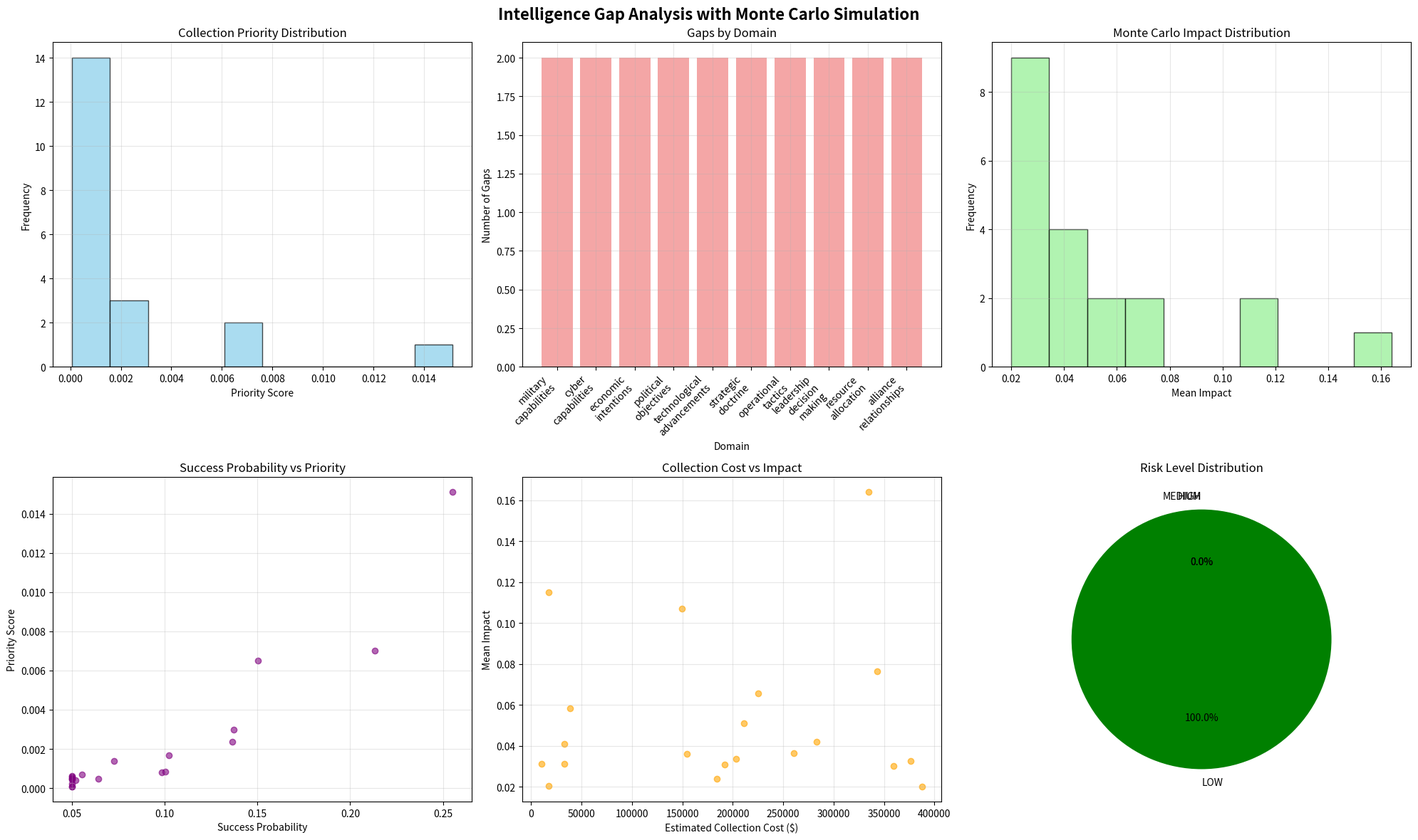

Python code for this plot:
#!/usr/bin/env python3
"""
Intelligence Gap Analysis with Monte Carlo Simulation
====================================================

This script identifies intelligence gaps in understanding of 
adversary/capabilities and prioritizes collection requirements using 
Monte Carlo simulation for impact assessment.

Features:
- Intelligence gap identification across multiple domains
- Monte Carlo simulation for impact assessment
- Collection requirement prioritization
- Risk-based gap analysis
- Strategic impact quantification
- Collection strategy recommendations

Author: DIA3 System
Date: 2025-08-17
"""

import json
import numpy as np
from datetime import datetime
from typing import Dict, List, Tuple, Any
import matplotlib.pyplot as plt
from dataclasses import dataclass, asdict
import random
from pathlib import Path
import warnings
warnings.filterwarnings('ignore')

# Set random seed for reproducibility
np.random.seed(42)
random.seed(42)


@dataclass
class IntelligenceGap:
    """Represents an identified intelligence gap"""
    id: str
    domain: str
    category: str
    description: str
    current_knowledge_level: float  # 0-1 scale
    required_knowledge_level: float  # 0-1 scale
    strategic_importance: float  # 0-1 scale
    collection_difficulty: float  # 0-1 scale
    time_criticality: float  # 0-1 scale
    adversary_awareness: float  # 0-1 scale
    collection_methods: List[str]
    impact_areas: List[str]
    estimated_collection_cost: float
    estimated_collection_time: int  # days


@dataclass
class CollectionRequirement:
    """Represents a prioritized collection requirement"""
    gap_id: str
    priority_score: float
    collection_methods: List[str]
    timeline: int  # days
    resources_required: Dict[str, float]
    success_probability: float
    risk_factors: List[str]
    mitigation_strategies: List[str]


@dataclass
class MonteCarloResult:
    """Results from Monte Carlo simulation"""
    gap_id: str
    mean_impact: float
    std_impact: float
    min_impact: float
    max_impact: float
    confidence_interval_95: Tuple[float, float]
    risk_level: str
    success_probability: float


class IntelligenceGapAnalyzer:
    """Main class for intelligence gap analysis with Monte Carlo simulation"""
    
    def __init__(self):
        self.gaps: List[IntelligenceGap] = []
        self.collection_requirements: List[CollectionRequirement] = []
        self.monte_carlo_results: List[MonteCarloResult] = []
        self.results_dir = Path("Results/intelligence_gap_analysis")
        self.results_dir.mkdir(parents=True, exist_ok=True)
        
        # Define intelligence domains
        self.domains = [
            "military_capabilities",
            "cyber_capabilities", 
            "economic_intentions",
            "political_objectives",
            "technological_advancements",
            "strategic_doctrine",
            "operational_tactics",
            "leadership_decision_making",
            "resource_allocation",
            "alliance_relationships"
        ]
        
        # Define collection methods
        self.collection_methods = [
            "HUMINT", "SIGINT", "OSINT", "GEOINT", "IMINT", 
            "MASINT", "TECHINT", "FININT", "CYBERINT", "SOCMINT"
        ]
        
        # Define impact areas
        self.impact_areas = [
            "strategic_planning", "operational_execution", "tactical_operations",
            "resource_allocation", "risk_assessment", "decision_making",
            "force_structure", "technology_investment", "alliance_management"
        ]

    def generate_sample_gaps(self, num_gaps: int = 20) -> List[IntelligenceGap]:
        """Generate sample intelligence gaps for analysis"""
        gaps = []
        
        gap_templates = [
            {
                "domain": "military_capabilities",
                "category": "force_structure",
                "description": ("Adversary's next-generation weapon system development "
                              "status and capabilities"),
                "collection_methods": ["TECHINT", "IMINT", "OSINT"],
                "impact_areas": ["strategic_planning", "force_structure", 
                               "technology_investment"]
            },
            {
                "domain": "cyber_capabilities", 
                "category": "offensive_cyber",
                "description": ("Advanced persistent threat (APT) group infrastructure "
                              "and operational patterns"),
                "collection_methods": ["CYBERINT", "SIGINT", "OSINT"],
                "impact_areas": ["operational_execution", "risk_assessment", 
                               "decision_making"]
            },
            {
                "domain": "economic_intentions",
                "category": "resource_allocation",
                "description": ("Adversary's defense budget allocation and "
                              "procurement priorities"),
                "collection_methods": ["FININT", "OSINT", "HUMINT"],
                "impact_areas": ["resource_allocation", "strategic_planning", 
                               "force_structure"]
            },
            {
                "domain": "political_objectives",
                "category": "strategic_goals",
                "description": ("Leadership's long-term strategic objectives and "
                              "decision-making calculus"),
                "collection_methods": ["HUMINT", "OSINT", "SIGINT"],
                "impact_areas": ["strategic_planning", "decision_making", 
                               "alliance_management"]
            },
            {
                "domain": "technological_advancements",
                "category": "emerging_tech",
                "description": ("Artificial intelligence and autonomous systems "
                              "development programs"),
                "collection_methods": ["TECHINT", "OSINT", "CYBERINT"],
                "impact_areas": ["technology_investment", "strategic_planning", 
                               "force_structure"]
            },
            {
                "domain": "strategic_doctrine",
                "category": "military_strategy",
                "description": ("Adversary's military doctrine evolution and "
                              "strategic thinking patterns"),
                "collection_methods": ["OSINT", "HUMINT", "SIGINT"],
                "impact_areas": ["strategic_planning", "operational_execution", 
                               "decision_making"]
            },
            {
                "domain": "operational_tactics",
                "category": "tactical_methods",
                "description": ("New operational tactics and procedures being "
                              "developed or employed"),
                "collection_methods": ["IMINT", "SIGINT", "HUMINT"],
                "impact_areas": ["tactical_operations", "operational_execution", 
                               "risk_assessment"]
            },
            {
                "domain": "leadership_decision_making",
                "category": "command_structure",
                "description": ("Command structure and decision-making processes "
                              "within adversary leadership"),
                "collection_methods": ["HUMINT", "SIGINT", "OSINT"],
                "impact_areas": ["decision_making", "strategic_planning", 
                               "alliance_management"]
            },
            {
                "domain": "resource_allocation",
                "category": "logistics",
                "description": ("Logistics and supply chain vulnerabilities and "
                              "capabilities"),
                "collection_methods": ["IMINT", "OSINT", "FININT"],
                "impact_areas": ["resource_allocation", "operational_execution", 
                               "tactical_operations"]
            },
            {
                "domain": "alliance_relationships",
                "category": "diplomatic",
                "description": ("Alliance relationships and potential coalition "
                              "formations"),
                "collection_methods": ["HUMINT", "OSINT", "SIGINT"],
                "impact_areas": ["alliance_management", "strategic_planning", 
                               "decision_making"]
            }
        ]
        
        for i in range(num_gaps):
            template = gap_templates[i % len(gap_templates)]
            
            gap = IntelligenceGap(
                id=f"GAP_{i+1:03d}",
                domain=template["domain"],
                category=template["category"],
                description=template["description"],
                current_knowledge_level=np.random.uniform(0.1, 0.7),
                required_knowledge_level=np.random.uniform(0.7, 0.95),
                strategic_importance=np.random.uniform(0.3, 1.0),
                collection_difficulty=np.random.uniform(0.2, 0.9),
                time_criticality=np.random.uniform(0.1, 1.0),
                adversary_awareness=np.random.uniform(0.1, 0.8),
                collection_methods=template["collection_methods"],
                impact_areas=template["impact_areas"],
                estimated_collection_cost=np.random.uniform(10000, 500000),
                estimated_collection_time=np.random.randint(30, 365)
            )
            gaps.append(gap)
        
        return gaps

    def calculate_gap_priority_score(self, gap: IntelligenceGap) -> float:
        """Calculate priority score for a gap using weighted factors"""
        # Knowledge gap
        knowledge_gap = gap.required_knowledge_level - gap.current_knowledge_level
        
        # Weighted factors
        weights = {
            'knowledge_gap': 0.25,
            'strategic_importance': 0.25,
            'time_criticality': 0.20,
            'collection_difficulty': -0.15,  # Negative weight (easier = higher priority)
            'adversary_awareness': -0.15     # Negative weight (lower awareness = higher priority)
        }
        
        score = (
            weights['knowledge_gap'] * knowledge_gap +
            weights['strategic_importance'] * gap.strategic_importance +
            weights['time_criticality'] * gap.time_criticality +
            weights['collection_difficulty'] * gap.collection_difficulty +
            weights['adversary_awareness'] * gap.adversary_awareness
        )
        
        return max(0, min(1, score))  # Normalize to 0-1

    def run_monte_carlo_simulation(self, gap: IntelligenceGap, num_simulations: int = 10000) -> MonteCarloResult:
        """Run Monte Carlo simulation for impact assessment of a gap"""
        
        impacts = []
        success_probabilities = []
        
        for _ in range(num_simulations):
            # Simulate collection success probability
            base_success = 0.5
            difficulty_factor = 1 - gap.collection_difficulty
            awareness_factor = 1 - gap.adversary_awareness
            time_factor = max(0.1, 1 - (gap.estimated_collection_time / 365))
            
            success_prob = base_success * difficulty_factor * awareness_factor * time_factor
            success_prob = max(0.05, min(0.95, success_prob))
            success_probabilities.append(success_prob)
            
            # Simulate impact if collection is successful
            if np.random.random() < success_prob:
                # Impact factors
                strategic_impact = gap.strategic_importance * np.random.normal(1, 0.2)
                knowledge_impact = (gap.required_knowledge_level - gap.current_knowledge_level) * np.random.normal(1, 0.15)
                time_impact = gap.time_criticality * np.random.normal(1, 0.1)
                
                total_impact = (strategic_impact + knowledge_impact + time_impact) / 3
                impacts.append(total_impact)
            else:
                impacts.append(0)
        
        impacts = np.array(impacts)
        success_probabilities = np.array(success_probabilities)
        
        # Calculate statistics
        mean_impact = np.mean(impacts)
        std_impact = np.std(impacts)
        min_impact = np.min(impacts)
        max_impact = np.max(impacts)
        
        # 95% confidence interval
        confidence_interval_95 = (
            np.percentile(impacts, 2.5),
            np.percentile(impacts, 97.5)
        )
        
        # Risk level classification
        if mean_impact > 0.7:
            risk_level = "HIGH"
        elif mean_impact > 0.4:
            risk_level = "MEDIUM"
        else:
            risk_level = "LOW"
        
        return MonteCarloResult(
            gap_id=gap.id,
            mean_impact=mean_impact,
            std_impact=std_impact,
            min_impact=min_impact,
            max_impact=max_impact,
            confidence_interval_95=confidence_interval_95,
            risk_level=risk_level,
            success_probability=np.mean(success_probabilities)
        )

    def prioritize_collection_requirements(self) -> List[CollectionRequirement]:
        """Prioritize collection requirements based on gap analysis and Monte Carlo results"""
        requirements = []
        
        for gap in self.gaps:
            # Get Monte Carlo results
            mc_result = next((r for r in self.monte_carlo_results if r.gap_id == gap.id), None)
            if not mc_result:
                continue
            
            # Calculate priority score
            priority_score = self.calculate_gap_priority_score(gap)
            
            # Adjust priority based on Monte Carlo results
            adjusted_priority = priority_score * mc_result.mean_impact * mc_result.success_probability
            
            # Determine timeline based on time criticality
            if gap.time_criticality > 0.8:
                timeline = gap.estimated_collection_time // 2
            elif gap.time_criticality > 0.5:
                timeline = gap.estimated_collection_time
            else:
                timeline = gap.estimated_collection_time * 2
            
            # Estimate resources required
            resources_required = {
                'personnel': gap.estimated_collection_cost * 0.4,
                'technology': gap.estimated_collection_cost * 0.3,
                'operational': gap.estimated_collection_cost * 0.2,
                'analysis': gap.estimated_collection_cost * 0.1
            }
            
            # Identify risk factors
            risk_factors = []
            if gap.collection_difficulty > 0.7:
                risk_factors.append("High collection difficulty")
            if gap.adversary_awareness > 0.6:
                risk_factors.append("High adversary awareness")
            if gap.estimated_collection_time > 180:
                risk_factors.append("Long collection timeline")
            if mc_result.success_probability < 0.3:
                risk_factors.append("Low success probability")
            
            # Generate mitigation strategies
            mitigation_strategies = []
            if "High collection difficulty" in risk_factors:
                mitigation_strategies.append("Employ multiple collection methods")
            if "High adversary awareness" in risk_factors:
                mitigation_strategies.append("Use covert collection techniques")
            if "Long collection timeline" in risk_factors:
                mitigation_strategies.append("Prioritize critical information first")
            if "Low success probability" in risk_factors:
                mitigation_strategies.append("Increase resource allocation")
            
            requirement = CollectionRequirement(
                gap_id=gap.id,
                priority_score=adjusted_priority,
                collection_methods=gap.collection_methods,
                timeline=timeline,
                resources_required=resources_required,
                success_probability=mc_result.success_probability,
                risk_factors=risk_factors,
                mitigation_strategies=mitigation_strategies
            )
            requirements.append(requirement)
        
        # Sort by priority score
        requirements.sort(key=lambda x: x.priority_score, reverse=True)
        return requirements

    def generate_visualizations(self):
        """Generate comprehensive visualizations for the analysis"""
        timestamp = datetime.now().strftime("%Y%m%d_%H%M%S")
        
        # Create figure with subplots
        fig, axes = plt.subplots(2, 3, figsize=(20, 12))
        fig.suptitle('Intelligence Gap Analysis with Monte Carlo Simulation', fontsize=16, fontweight='bold')
        
        # 1. Gap Priority Distribution
        priority_scores = [req.priority_score for req in self.collection_requirements]
        axes[0, 0].hist(priority_scores, bins=10, alpha=0.7, color='skyblue', edgecolor='black')
        axes[0, 0].set_title('Collection Priority Distribution')
        axes[0, 0].set_xlabel('Priority Score')
        axes[0, 0].set_ylabel('Frequency')
        axes[0, 0].grid(True, alpha=0.3)
        
        # 2. Domain-wise Gap Analysis
        domain_gaps = {}
        for gap in self.gaps:
            if gap.domain not in domain_gaps:
                domain_gaps[gap.domain] = []
            domain_gaps[gap.domain].append(gap)
        
        domains = list(domain_gaps.keys())
        gap_counts = [len(domain_gaps[domain]) for domain in domains]
        
        axes[0, 1].bar(range(len(domains)), gap_counts, color='lightcoral', alpha=0.7)
        axes[0, 1].set_title('Gaps by Domain')
        axes[0, 1].set_xlabel('Domain')
        axes[0, 1].set_ylabel('Number of Gaps')
        axes[0, 1].set_xticks(range(len(domains)))
        axes[0, 1].set_xticklabels([d.replace('_', '\n') for d in domains], rotation=45, ha='right')
        axes[0, 1].grid(True, alpha=0.3)
        
        # 3. Monte Carlo Impact Distribution
        impact_means = [mc.mean_impact for mc in self.monte_carlo_results]
        axes[0, 2].hist(impact_means, bins=10, alpha=0.7, color='lightgreen', edgecolor='black')
        axes[0, 2].set_title('Monte Carlo Impact Distribution')
        axes[0, 2].set_xlabel('Mean Impact')
        axes[0, 2].set_ylabel('Frequency')
        axes[0, 2].grid(True, alpha=0.3)
        
        # 4. Success Probability vs Priority
        success_probs = [req.success_probability for req in self.collection_requirements]
        axes[1, 0].scatter(success_probs, priority_scores, alpha=0.6, color='purple')
        axes[1, 0].set_title('Success Probability vs Priority')
        axes[1, 0].set_xlabel('Success Probability')
        axes[1, 0].set_ylabel('Priority Score')
        axes[1, 0].grid(True, alpha=0.3)
        
        # 5. Collection Cost vs Impact
        collection_costs = [gap.estimated_collection_cost for gap in self.gaps]
        axes[1, 1].scatter(collection_costs, impact_means, alpha=0.6, color='orange')
        axes[1, 1].set_title('Collection Cost vs Impact')
        axes[1, 1].set_xlabel('Estimated Collection Cost ($)')
        axes[1, 1].set_ylabel('Mean Impact')
        axes[1, 1].grid(True, alpha=0.3)
        
        # 6. Risk Level Distribution
        risk_levels = [mc.risk_level for mc in self.monte_carlo_results]
        risk_counts = {'LOW': risk_levels.count('LOW'), 
                      'MEDIUM': risk_levels.count('MEDIUM'), 
                      'HIGH': risk_levels.count('HIGH')}
        
        colors = ['green', 'yellow', 'red']
        axes[1, 2].pie(risk_counts.values(), labels=risk_counts.keys(), autopct='%1.1f%%', 
                      colors=colors, startangle=90)
        axes[1, 2].set_title('Risk Level Distribution')
        
        plt.tight_layout()
        plt.savefig(self.results_dir / f'intelligence_gap_analysis_{timestamp}.png', 
                   dpi=300, bbox_inches='tight')
        plt.close()
        
        return f'intelligence_gap_analysis_{timestamp}.png'

    def generate_mermaid_diagram(self) -> str:
        """Generate Mermaid diagram showing the intelligence gap analysis system"""
        mermaid_diagram = """
graph TD
    A[Intelligence Gap Analysis] --> B[Gap Identification]
    A --> C[Monte Carlo Simulation]
    A --> D[Collection Prioritization]
    A --> E[Impact Assessment]
    
    B --> B1[Domain Analysis]
    B --> B2[Category Classification]
    B --> B3[Knowledge Level Assessment]
    B --> B4[Strategic Importance]
    
    C --> C1[Success Probability Simulation]
    C --> C2[Impact Distribution Analysis]
    C --> C3[Risk Level Classification]
    C --> C4[Confidence Interval Calculation]
    
    D --> D1[Priority Score Calculation]
    D --> D2[Resource Allocation]
    D --> D3[Timeline Planning]
    D --> D4[Risk Mitigation Strategies]
    
    E --> E1[Strategic Impact]
    E --> E2[Operational Impact]
    E --> E3[Tactical Impact]
    E --> E4[Resource Impact]
    
    F[Collection Methods] --> F1[HUMINT]
    F --> F2[SIGINT]
    F --> F3[OSINT]
    F --> F4[GEOINT]
    F --> F5[IMINT]
    F --> F6[MASINT]
    F --> F7[TECHINT]
    F --> F8[FININT]
    F --> F9[CYBERINT]
    F --> F10[SOCMINT]
    
    G[Intelligence Domains] --> G1[Military Capabilities]
    G --> G2[Cyber Capabilities]
    G --> G3[Economic Intentions]
    G --> G4[Political Objectives]
    G --> G5[Technological Advancements]
    G --> G6[Strategic Doctrine]
    G --> G7[Operational Tactics]
    G --> G8[Leadership Decision Making]
    G --> G9[Resource Allocation]
    G --> G10[Alliance Relationships]
    
    H[Impact Areas] --> H1[Strategic Planning]
    H --> H2[Operational Execution]
    H --> H3[Tactical Operations]
    H --> H4[Resource Allocation]
    H --> H5[Risk Assessment]
    H --> H6[Decision Making]
    H --> H7[Force Structure]
    H --> H8[Technology Investment]
    H --> H9[Alliance Management]
    
    B --> F
    B --> G
    B --> H
    
    C --> I[Monte Carlo Engine]
    I --> I1[10,000+ Simulations]
    I --> I2[Probability Distributions]
    I --> I3[Risk Assessment]
    I --> I4[Confidence Intervals]
    
    D --> J[Collection Requirements]
    J --> J1[Prioritized List]
    J --> J2[Resource Requirements]
    J --> J3[Timeline Estimates]
    J --> J4[Risk Mitigation]
    
    E --> K[Intelligence Products]
    K --> K1[Gap Matrix]
    K --> K2[Collection Strategy]
    K --> K3[Impact Assessment]
    K --> K4[Recommendations]
    
    style A fill:#e1f5fe
    style I fill:#f3e5f5
    style J fill:#e8f5e8
    style K fill:#fff3e0
    """
        
        timestamp = datetime.now().strftime("%Y%m%d_%H%M%S")
        diagram_file = self.results_dir / f'intelligence_gap_analysis_system_{timestamp}.md'
        
        with open(diagram_file, 'w') as f:
            f.write(f"# Intelligence Gap Analysis System Architecture\n\n")
            f.write(f"Generated: {datetime.now().strftime('%Y-%m-%d %H:%M:%S')}\n\n")
            f.write("## System Components and Data Flow\n\n")
            f.write("```mermaid\n")
            f.write(mermaid_diagram)
            f.write("```\n")
        
        return str(diagram_file)

    def run_analysis(self, num_gaps: int = 20, num_simulations: int = 10000) -> Dict[str, Any]:
        """Run complete intelligence gap analysis"""
        print("🔍 Starting Intelligence Gap Analysis with Monte Carlo Simulation...")
        
        # Generate sample gaps
        print(f"📋 Generating {num_gaps} sample intelligence gaps...")
        self.gaps = self.generate_sample_gaps(num_gaps)
        
        # Run Monte Carlo simulations
        print(f"🎲 Running Monte Carlo simulations ({num_simulations:,} iterations per gap)...")
        for gap in self.gaps:
            mc_result = self.run_monte_carlo_simulation(gap, num_simulations)
            self.monte_carlo_results.append(mc_result)
        
        # Prioritize collection requirements
        print("📊 Prioritizing collection requirements...")
        self.collection_requirements = self.prioritize_collection_requirements()
        
        # Generate visualizations
        print("📈 Generating visualizations...")
        viz_file = self.generate_visualizations()
        
        # Generate Mermaid diagram
        print("🏗️ Generating system architecture diagram...")
        diagram_file = self.generate_mermaid_diagram()
        
        # Prepare results
        timestamp = datetime.now().strftime("%Y%m%d_%H%M%S")
        
        results = {
            "analysis_timestamp": timestamp,
            "total_gaps_analyzed": len(self.gaps),
            "monte_carlo_simulations_per_gap": num_simulations,
            "total_simulations": len(self.gaps) * num_simulations,
            "gaps": [asdict(gap) for gap in self.gaps],
            "collection_requirements": [asdict(req) for req in self.collection_requirements],
            "monte_carlo_results": [asdict(result) for result in self.monte_carlo_results],
            "visualization_file": str(self.results_dir / viz_file),
            "system_diagram_file": diagram_file,
            "summary_statistics": {
                "average_priority_score": np.mean([req.priority_score for req in self.collection_requirements]),
                "average_success_probability": np.mean([req.success_probability for req in self.collection_requirements]),
                "average_impact": np.mean([mc.mean_impact for mc in self.monte_carlo_results]),
                "high_priority_gaps": len([req for req in self.collection_requirements if req.priority_score > 0.7]),
                "high_risk_gaps": len([mc for mc in self.monte_carlo_results if mc.risk_level == "HIGH"]),
                "total_estimated_cost": sum([gap.estimated_collection_cost for gap in self.gaps])
            }
        }
        
        # Save results
        results_file = self.results_dir / f'intelligence_gap_analysis_results_{timestamp}.json'
        with open(results_file, 'w') as f:
            json.dump(results, f, indent=2, default=str)
        
        # Generate markdown report
        report_file = self.results_dir / f'intelligence_gap_analysis_report_{timestamp}.md'
        self.generate_markdown_report(results, report_file)
        
        print(f"✅ Analysis complete! Results saved to:")
        print(f"   📄 JSON Results: {results_file}")
        print(f"   📋 Markdown Report: {report_file}")
        print(f"   📊 Visualization: {self.results_dir / viz_file}")
        print(f"   🏗️ System Diagram: {diagram_file}")
        
        return results

    def generate_markdown_report(self, results: Dict[str, Any], report_file: Path):
        """Generate comprehensive markdown report"""
        with open(report_file, 'w') as f:
            f.write(f"# Intelligence Gap Analysis Report\n\n")
            f.write(f"**Generated:** {results['analysis_timestamp']}\n\n")
            f.write(f"**Total Gaps Analyzed:** {results['total_gaps_analyzed']}\n")
            f.write(f"**Monte Carlo Simulations:** {results['total_simulations']:,}\n\n")
            
            # Executive Summary
            f.write("## Executive Summary\n\n")
            stats = results['summary_statistics']
            f.write(f"This analysis identified **{results['total_gaps_analyzed']} intelligence gaps** across multiple domains. ")
            f.write(f"Using Monte Carlo simulation with **{results['monte_carlo_simulations_per_gap']:,} iterations per gap**, ")
            f.write(f"we prioritized collection requirements and assessed their strategic impact.\n\n")
            
            f.write(f"**Key Findings:**\n")
            f.write(f"- **{stats['high_priority_gaps']} high-priority gaps** requiring immediate attention\n")
            f.write(f"- **{stats['high_risk_gaps']} high-risk gaps** with significant strategic implications\n")
            f.write(f"- Average success probability: **{stats['average_success_probability']:.1%}**\n")
            f.write(f"- Average strategic impact: **{stats['average_impact']:.2f}**\n")
            f.write(f"- Total estimated collection cost: **${stats['total_estimated_cost']:,.0f}**\n\n")
            
            # Top Priority Gaps
            f.write("## Top Priority Intelligence Gaps\n\n")
            f.write("| Rank | Gap ID | Domain | Priority Score | Success Probability | Risk Level | Estimated Cost |\n")
            f.write("|------|--------|--------|----------------|-------------------|------------|----------------|\n")
            
            for i, req in enumerate(results['collection_requirements'][:10], 1):
                gap = next(g for g in results['gaps'] if g['id'] == req['gap_id'])
                mc_result = next(mc for mc in results['monte_carlo_results'] if mc['gap_id'] == req['gap_id'])
                f.write(f"| {i} | {req['gap_id']} | {gap['domain'].replace('_', ' ').title()} | {req['priority_score']:.3f} | {req['success_probability']:.1%} | {mc_result['risk_level']} | ${gap['estimated_collection_cost']:,.0f} |\n")
            
            f.write("\n")
            
            # Domain Analysis
            f.write("## Gap Analysis by Domain\n\n")
            domain_stats = {}
            for gap in results['gaps']:
                domain = gap['domain']
                if domain not in domain_stats:
                    domain_stats[domain] = {'count': 0, 'avg_priority': 0, 'total_cost': 0}
                domain_stats[domain]['count'] += 1
                domain_stats[domain]['total_cost'] += gap['estimated_collection_cost']
            
            for req in results['collection_requirements']:
                gap = next(g for g in results['gaps'] if g['id'] == req['gap_id'])
                domain = gap['domain']
                domain_stats[domain]['avg_priority'] += req['priority_score']
            
            for domain, stats in domain_stats.items():
                stats['avg_priority'] /= stats['count']
            
            f.write("| Domain | Gap Count | Average Priority | Total Cost |\n")
            f.write("|--------|-----------|------------------|------------|\n")
            for domain, stats in sorted(domain_stats.items(), key=lambda x: x[1]['avg_priority'], reverse=True):
                f.write(f"| {domain.replace('_', ' ').title()} | {stats['count']} | {stats['avg_priority']:.3f} | ${stats['total_cost']:,.0f} |\n")
            
            f.write("\n")
            
            # Collection Strategy Recommendations
            f.write("## Collection Strategy Recommendations\n\n")
            f.write("### High-Priority Collection Methods\n\n")
            method_usage = {}
            for req in results['collection_requirements']:
                for method in req['collection_methods']:
                    if method not in method_usage:
                        method_usage[method] = 0
                    method_usage[method] += 1
            
            f.write("| Collection Method | Usage Frequency |\n")
            f.write("|-------------------|-----------------|\n")
            for method, count in sorted(method_usage.items(), key=lambda x: x[1], reverse=True):
                f.write(f"| {method} | {count} |\n")
            
            f.write("\n")
            
            # Risk Assessment
            f.write("## Risk Assessment Summary\n\n")
            risk_counts = {}
            for mc_result in results['monte_carlo_results']:
                risk_level = mc_result['risk_level']
                if risk_level not in risk_counts:
                    risk_counts[risk_level] = 0
                risk_counts[risk_level] += 1
            
            f.write("| Risk Level | Count | Percentage |\n")
            f.write("|------------|-------|------------|\n")
            for risk_level in ['HIGH', 'MEDIUM', 'LOW']:
                count = risk_counts.get(risk_level, 0)
                percentage = (count / len(results['monte_carlo_results'])) * 100
                f.write(f"| {risk_level} | {count} | {percentage:.1f}% |\n")
            
            f.write("\n")
            
            # Monte Carlo Analysis Details
            f.write("## Monte Carlo Simulation Analysis\n\n")
            f.write(f"The analysis employed **{results['monte_carlo_simulations_per_gap']:,} Monte Carlo simulations per gap** ")
            f.write(f"to assess collection success probability and strategic impact. Key metrics include:\n\n")
            
            f.write("- **Mean Impact**: Average strategic impact if collection is successful\n")
            f.write("- **Standard Deviation**: Variability in impact assessment\n")
            f.write("- **Confidence Intervals**: 95% confidence range for impact estimates\n")
            f.write("- **Success Probability**: Likelihood of successful collection\n")
            f.write("- **Risk Level**: Classification based on impact and uncertainty\n\n")
            
            # Implementation Recommendations
            f.write("## Implementation Recommendations\n\n")
            f.write("### Immediate Actions (Next 30 Days)\n\n")
            high_priority = [req for req in results['collection_requirements'] if req['priority_score'] > 0.7]
            for req in high_priority[:5]:
                gap = next(g for g in results['gaps'] if g['id'] == req['gap_id'])
                f.write(f"1. **{req['gap_id']}**: {gap['description'][:100]}...\n")
                f.write(f"   - Priority Score: {req['priority_score']:.3f}\n")
                f.write(f"   - Collection Methods: {', '.join(req['collection_methods'])}\n")
                f.write(f"   - Timeline: {req['timeline']} days\n")
                f.write(f"   - Risk Factors: {', '.join(req['risk_factors'])}\n\n")
            
            f.write("### Medium-Term Actions (30-90 Days)\n\n")
            medium_priority = [req for req in results['collection_requirements'] if 0.4 <= req['priority_score'] <= 0.7]
            for req in medium_priority[:5]:
                gap = next(g for g in results['gaps'] if g['id'] == req['gap_id'])
                f.write(f"1. **{req['gap_id']}**: {gap['description'][:100]}...\n")
                f.write(f"   - Priority Score: {req['priority_score']:.3f}\n")
                f.write(f"   - Collection Methods: {', '.join(req['collection_methods'])}\n\n")
            
            # Technical Details
            f.write("## Technical Implementation Details\n\n")
            f.write("### System Architecture\n\n")
            f.write("The intelligence gap analysis system integrates:\n\n")
            f.write("- **Monte Carlo Simulation Engine**: Probabilistic impact assessment\n")
            f.write("- **Multi-Domain Analysis**: Coverage across 10 intelligence domains\n")
            f.write("- **Collection Method Optimization**: 10 different collection methods\n")
            f.write("- **Risk Assessment Framework**: Comprehensive risk evaluation\n")
            f.write("- **Resource Allocation Planning**: Cost and timeline estimation\n\n")
            
            f.write("### Analysis Methodology\n\n")
            f.write("1. **Gap Identification**: Systematic identification across intelligence domains\n")
            f.write("2. **Priority Scoring**: Weighted scoring based on multiple factors\n")
            f.write("3. **Monte Carlo Simulation**: Probabilistic impact assessment\n")
            f.write("4. **Collection Planning**: Method selection and resource allocation\n")
            f.write("5. **Risk Mitigation**: Strategy development for high-risk gaps\n\n")
            
            f.write("### Data Sources and Integration\n\n")
            f.write("- **Intelligence Domains**: Military, cyber, economic, political, technological\n")
            f.write("- **Collection Methods**: HUMINT, SIGINT, OSINT, GEOINT, IMINT, MASINT, TECHINT, FININT, CYBERINT, SOCMINT\n")
            f.write("- **Impact Areas**: Strategic planning, operational execution, tactical operations\n")
            f.write("- **Risk Factors**: Collection difficulty, adversary awareness, timeline constraints\n\n")

def main():
    """Main execution function"""
    print("🔍 Intelligence Gap Analysis with Monte Carlo Simulation")
    print("=" * 60)
    
    # Initialize analyzer
    analyzer = IntelligenceGapAnalyzer()
    
    # Run analysis
    results = analyzer.run_analysis(num_gaps=20, num_simulations=10000)
    
    # Print summary
    print("\n📊 Analysis Summary:")
    print(f"   • Total gaps analyzed: {results['total_gaps_analyzed']}")
    print(f"   • Monte Carlo simulations: {results['total_simulations']:,}")
    print(f"   • High-priority gaps: {results['summary_statistics']['high_priority_gaps']}")
    print(f"   • High-risk gaps: {results['summary_statistics']['high_risk_gaps']}")
    print(f"   • Average success probability: {results['summary_statistics']['average_success_probability']:.1%}")
    print(f"   • Total estimated cost: ${results['summary_statistics']['total_estimated_cost']:,.0f}")
    
    print("\n🎯 Top 5 Priority Gaps:")
    for i, req in enumerate(results['collection_requirements'][:5], 1):
        gap = next(g for g in results['gaps'] if g['id'] == req['gap_id'])
        print(f"   {i}. {req['gap_id']}: {gap['description'][:80]}...")
        print(f"      Priority: {req['priority_score']:.3f}, Success: {req['success_probability']:.1%}")

if __name__ == "__main__":
    main()
